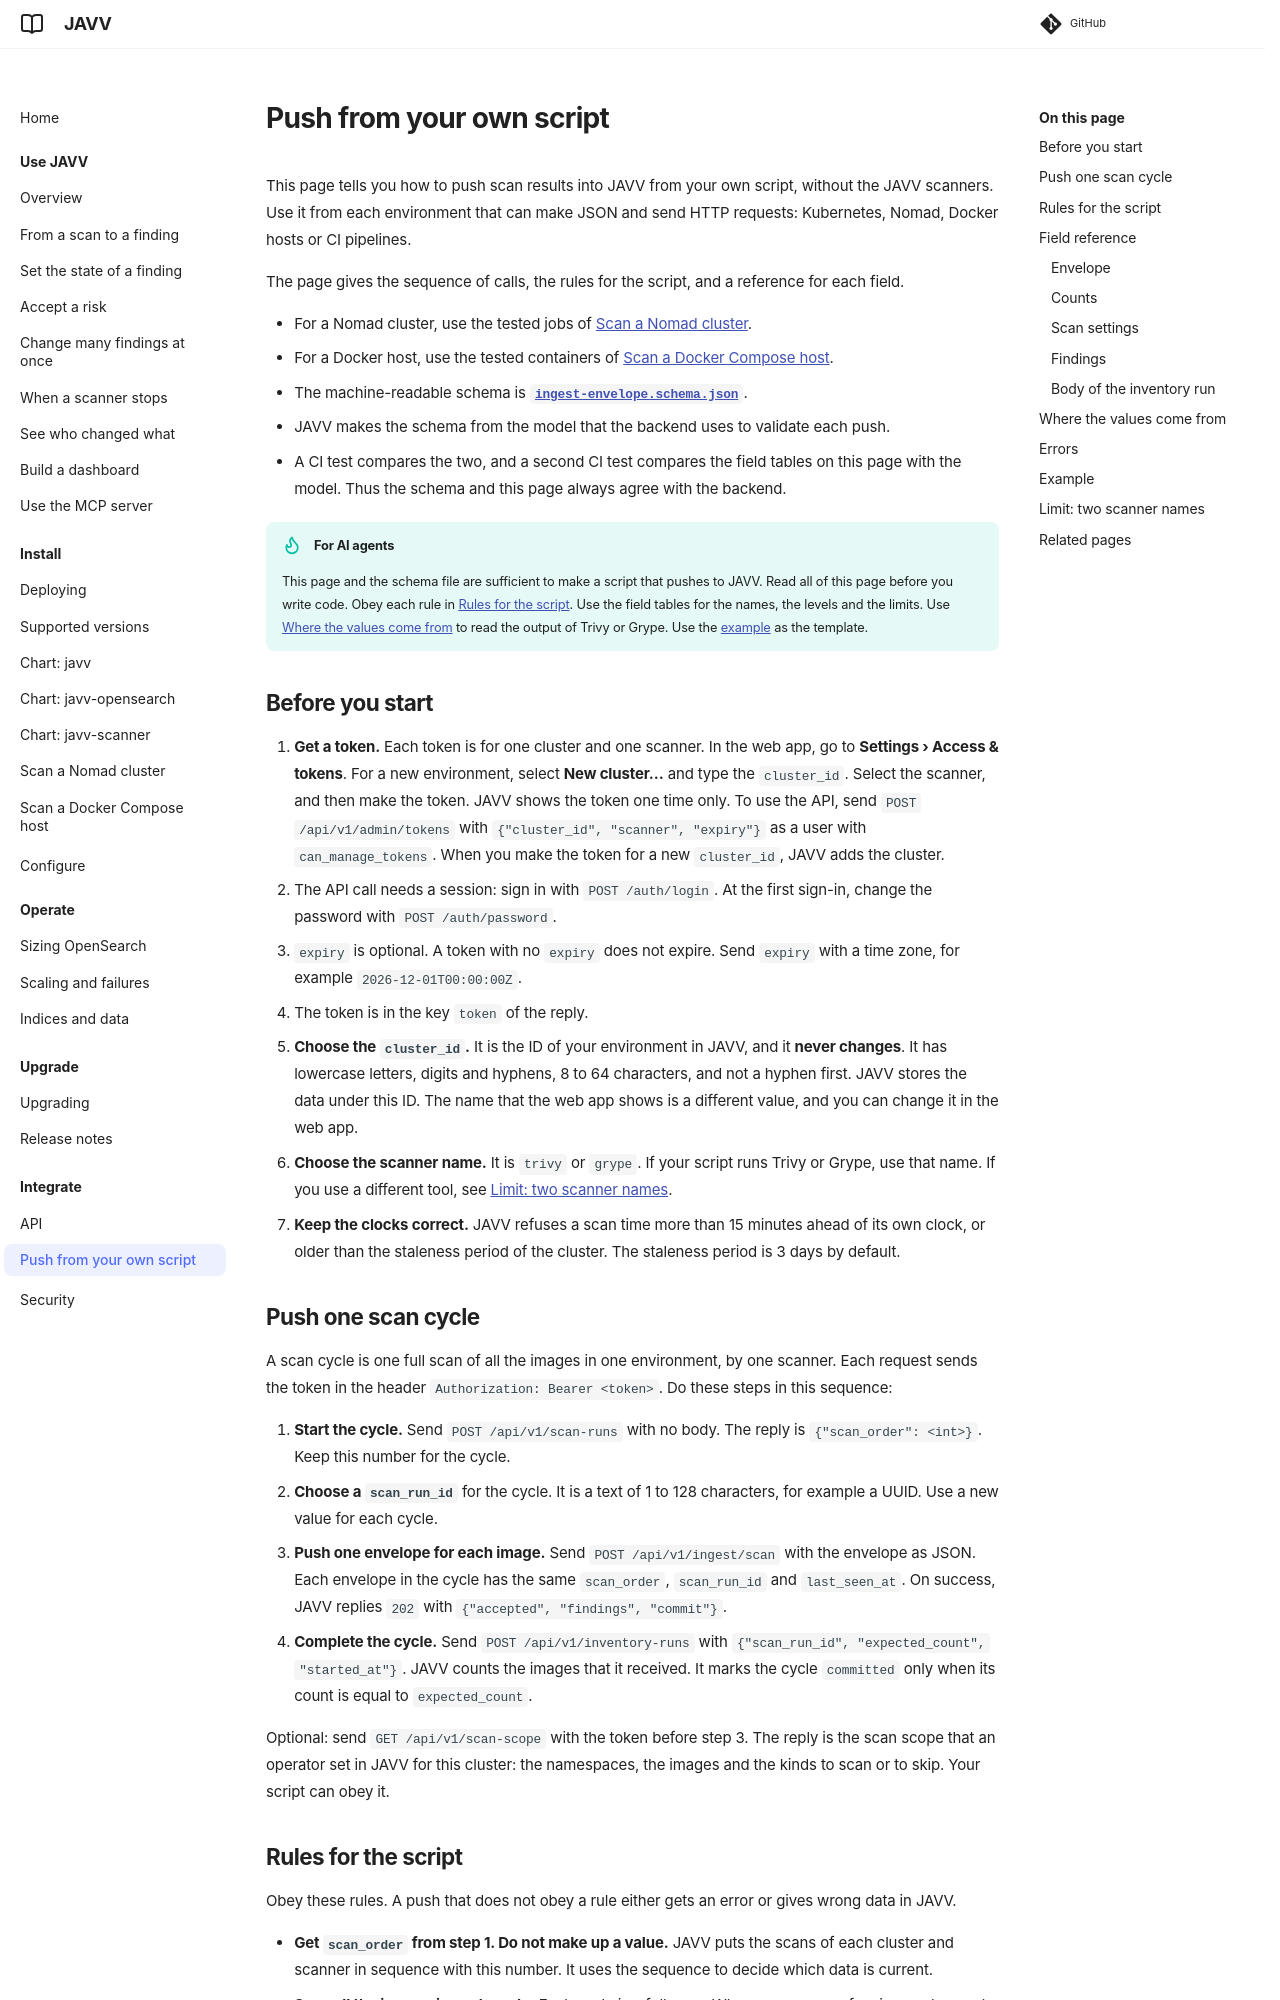

repository: Danube-Labs/javv · page: 0.9.12/docs/INGEST-CONTRACT/index.html · generator: mkdocs

# Push from your own script

This page tells you how to push scan results into JAVV from your own script, without the JAVV
scanners. Use it from each environment that can make JSON and send HTTP requests: Kubernetes,
Nomad, Docker hosts or CI pipelines.

The page gives the sequence of calls, the rules for the script, and a reference for each field.

- For a Nomad cluster, use the tested jobs of [Scan a Nomad cluster](../deploy/nomad/README.md).
- For a Docker host, use the tested containers of
  [Scan a Docker Compose host](../deploy/docker/README.md).
- The machine-readable schema is **[`ingest-envelope.schema.json`](ingest-envelope.schema.json)**.
- JAVV makes the schema from the model that the backend uses to validate each push.
- A CI test compares the two, and a second CI test compares the field tables on this page with the
  model. Thus the schema and this page always agree with the backend.

!!! tip "For AI agents"
    This page and the schema file are sufficient to make a script that pushes to JAVV. Read all of
    this page before you write code. Obey each rule in [Rules for the script](#rules-for-the-script).
    Use the field tables for the names, the levels and the limits. Use
    [Where the values come from](#where-the-values-come-from) to read the output of Trivy or Grype.
    Use the [example](#example) as the template.

## Before you start

1. **Get a token.** Each token is for one cluster and one scanner. In the web app, go to
   **Settings › Access & tokens**. For a new environment, select **New cluster…** and type the
   `cluster_id`. Select the scanner, and then make the token. JAVV shows the token one time only.
   To use the API, send `POST /api/v1/admin/tokens` with `{"cluster_id", "scanner", "expiry"}` as
   a user with `can_manage_tokens`. When you make the token for a new `cluster_id`, JAVV adds the cluster.
   - The API call needs a session: sign in with `POST /auth/login`. At the first sign-in, change the
     password with `POST /auth/password`.
   - `expiry` is optional. A token with no `expiry` does not expire. Send `expiry` with a time
     zone, for example `2026-12-01T00:00:00Z`.
   - The token is in the key `token` of the reply.
2. **Choose the `cluster_id`.** It is the ID of your environment in JAVV, and it **never changes**.
   It has lowercase letters, digits and hyphens, 8 to 64 characters, and not a hyphen first. JAVV
   stores the data under this ID. The name that the web app shows is a different value, and you can
   change it in the web app.
3. **Choose the scanner name.** It is `trivy` or `grype`. If your script runs Trivy or Grype, use
   that name. If you use a different tool, see [Limit: two scanner names](#limit-two-scanner-names).
4. **Keep the clocks correct.** JAVV refuses a scan time more than 15 minutes ahead of its own
   clock, or older than the staleness period of the cluster. The staleness period is 3 days by
   default.
